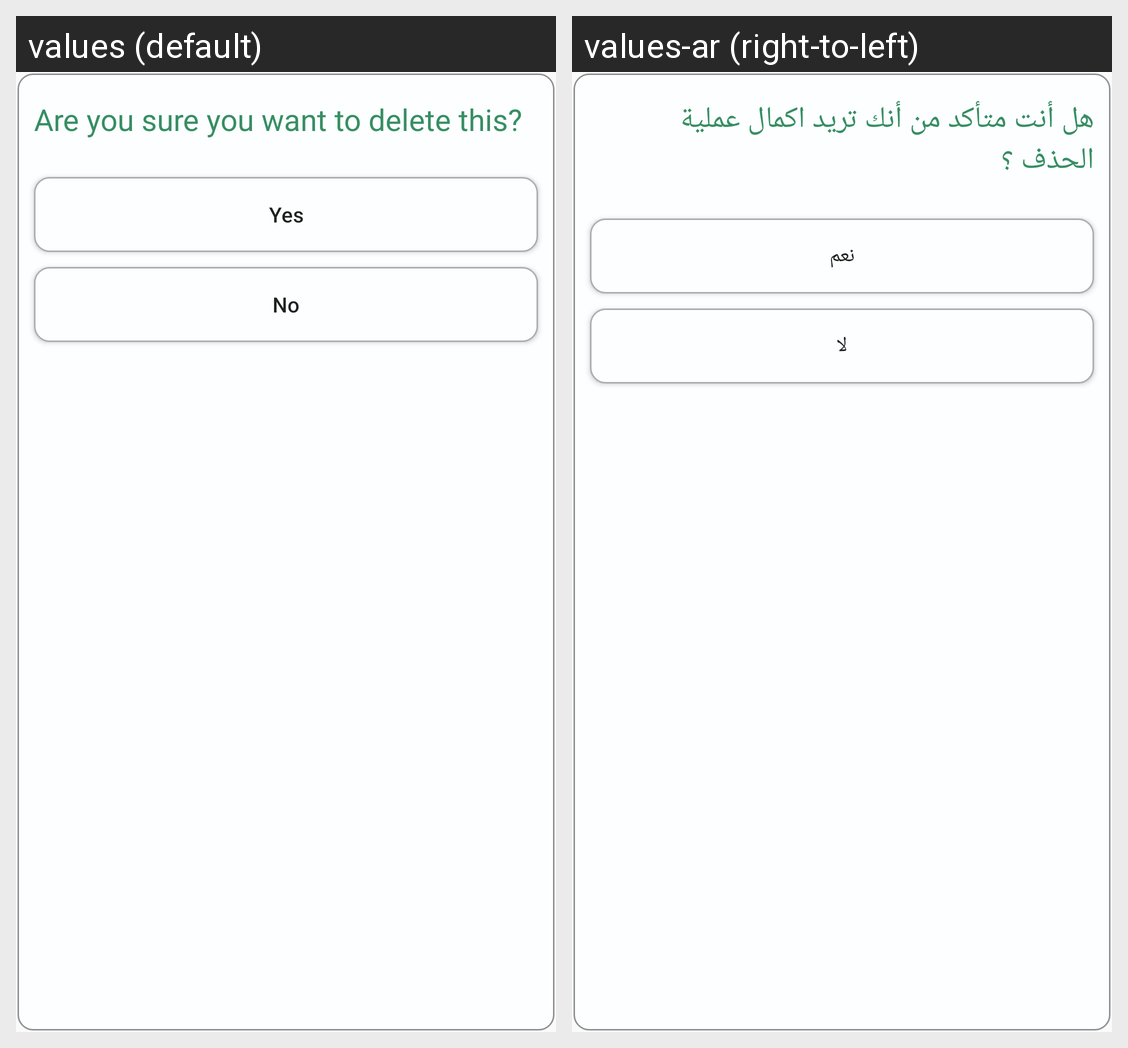

Strings drawn on this Android screen and how each of the app's shown locales translates them:
Android screen res/layout/delete_dialog.xml rendered under 2 locales, left to right: values (default), values-ar (right-to-left). Device: Nexus 5 (rendered at 1080×1920; each locale shown at half size, 540×960, under a caption strip naming it); theme AppTheme.
Strings drawn on this screen, with the default value and each locale's value (text and hints the layout hard-codes, and strings that could not be matched under every locale, appear in the picture but are not listed):

delete_dialog
  values: Are you sure you want to delete this?
  values-ar: هل أنت متأكد من أنك تريد اكمال عملية الحذف ؟

yes
  values: Yes
  values-ar: نعم

no
  values: No
  values-ar: لا
